Photos from the image-classification dataset "split" in the GitHub repository Jeyaditya/1000406_Jeyaditya_AIY2_Machine_learning_Fall_detector_FA2. Its 5 classes are: fall, normal, sitting, standing, walking.

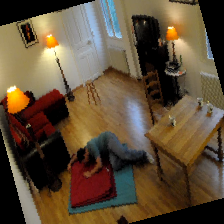
Label: fall

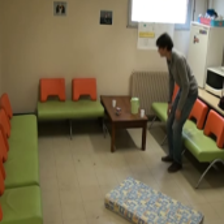
Label: normal

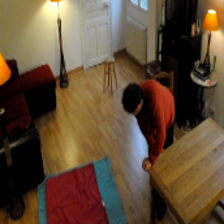
Label: sitting

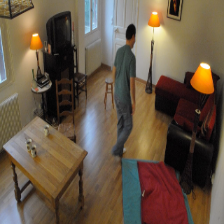
Label: normal

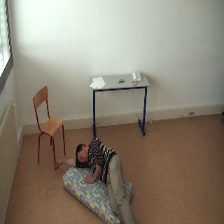
Label: fall

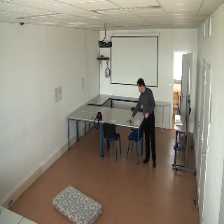
Label: standing
